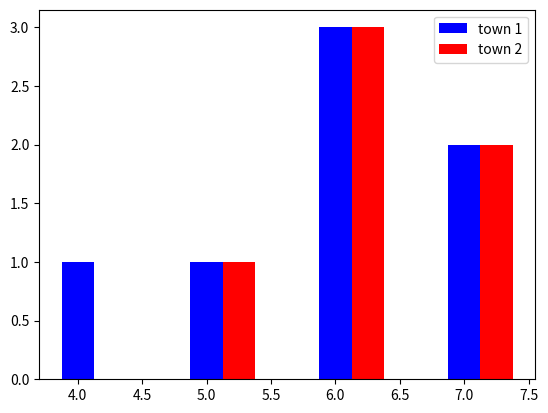
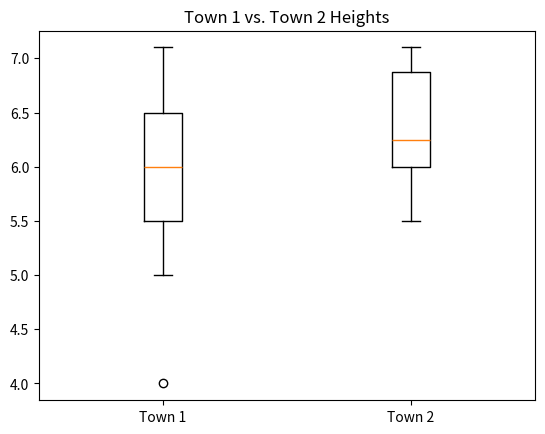

Python code for these plots, in order:
# import numpy
# town1_heights = [5, 6, 7, 6, 7.1, 6, 4]
# town2_heights = [5.5, 6.5, 7, 6, 7.1, 6]
# town1_mean = numpy.mean(town1_heights)
# town2_mean = numpy.mean(town2_heights)
# effectsize=town1_mean-town2_mean
# print ("Town 1 avg. height", town1_mean)
# print ("Town 2 avg. height", town2_mean)
# print ("Effect size: ", abs(effectsize))

import matplotlib.pyplot as plt
from collections import Counter
town1_heights = [5, 6, 7, 6, 7.1, 6, 4]
town2_heights = [5.5, 6.5, 7, 6, 7.1, 6]
increment = 1

width= .25
town1_bucketted = map(lambda ammt: ammt - ammt % increment, town1_heights)
town2_bucketted = map(lambda ammt: ammt - ammt % increment + width, town2_heights)
town1_hist = Counter(town1_bucketted)
town2_hist = Counter(town2_bucketted)

minamount = min(min(town1_heights), min(town2_heights))
maxamount = max(max(town1_heights), max(town2_heights))

buckets = range(int(minamount), int(maxamount)+1, increment)
fig = plt.figure()
sub = fig.add_subplot(111)
sub.bar(town1_hist.keys(), town1_hist.values(), color='b', width=width, label="town 1")
sub.bar(town2_hist.keys(), town2_hist.values(), color='r', width=width, label="town 2")
sub.legend()



fig = plt.figure()
sub = fig.add_subplot(111)
sub.boxplot([town1_heights, town2_heights], whis=1)
sub.set_xticklabels(("Town 1", "Town 2"))
sub.set_title("Town 1 vs. Town 2 Heights")
plt.show()
 
 